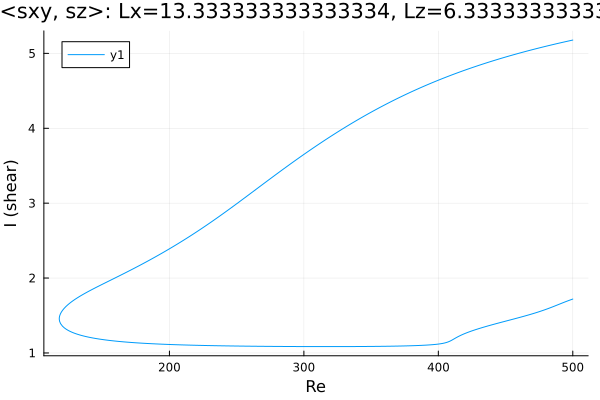

The table this chart was drawn from, first rows:
Re, shear
500.0, 5.178
498.9, 5.173
497.4, 5.168
496, 5.162
494.6, 5.157
493.2, 5.151
491.8, 5.145
490.4, 5.139
489, 5.133
487.5, 5.127
486.1, 5.121
484.7, 5.115
483.3, 5.109
481.9, 5.103
480.5, 5.097
479.1, 5.091
477.9, 5.086
476.5, 5.079
475.1, 5.073
473.6, 5.067
472.2, 5.06
470.8, 5.054
469.4, 5.047
468, 5.041
466.6, 5.034
465.2, 5.027
463.7, 5.02
462.3, 5.013
460.9, 5.007
459.5, 5
458.1, 4.993
456.7, 4.986
455.3, 4.978
453.8, 4.971
452.4, 4.964
451, 4.957
449.6, 4.949
448.2, 4.942
446.8, 4.934
445.4, 4.927
443.9, 4.919
442.5, 4.911
441.1, 4.903
439.7, 4.895
438.3, 4.887
436.9, 4.879
435.5, 4.871
434, 4.863
432.6, 4.855
431.2, 4.847
429.8, 4.838
428.4, 4.83
427, 4.821
425.6, 4.813
424.1, 4.804
422.7, 4.795
421.5, 4.788
420.1, 4.779
418.7, 4.77
417.3, 4.76
... 544 more rows
